Image classification data set "dataset" (MrHarsh10/tspi_-RKNN_MobileNetV3 on GitHub). Class labels (5): cat, cattle, dog, house, pig.

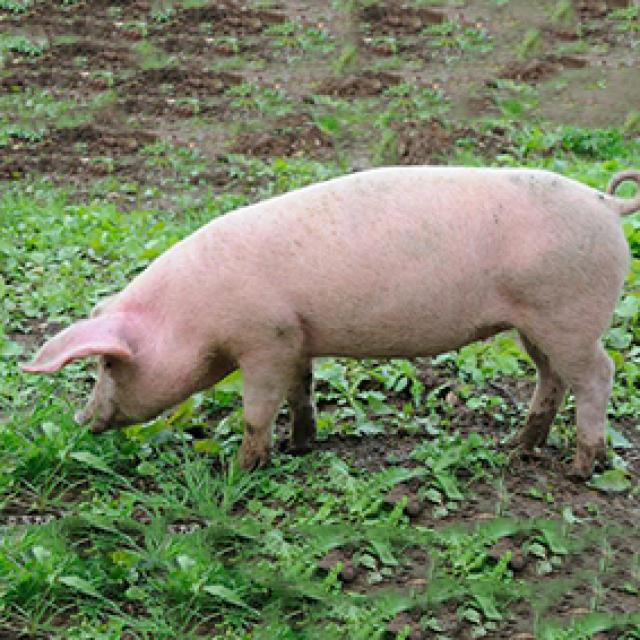
Label: pig

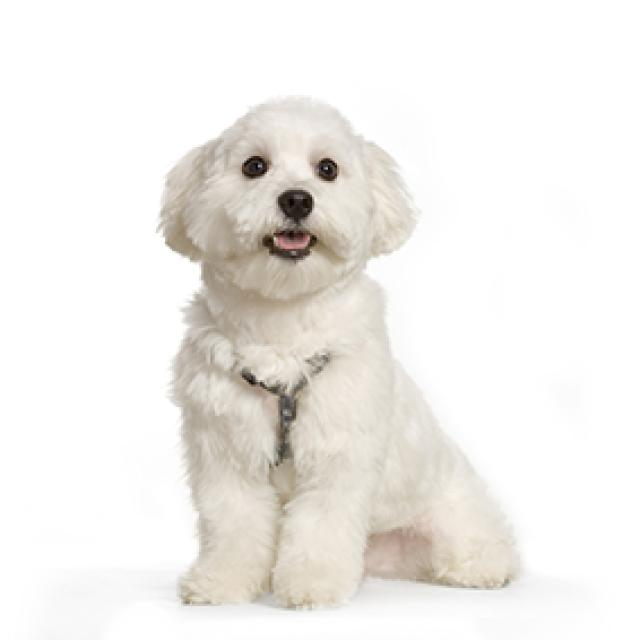
Label: dog

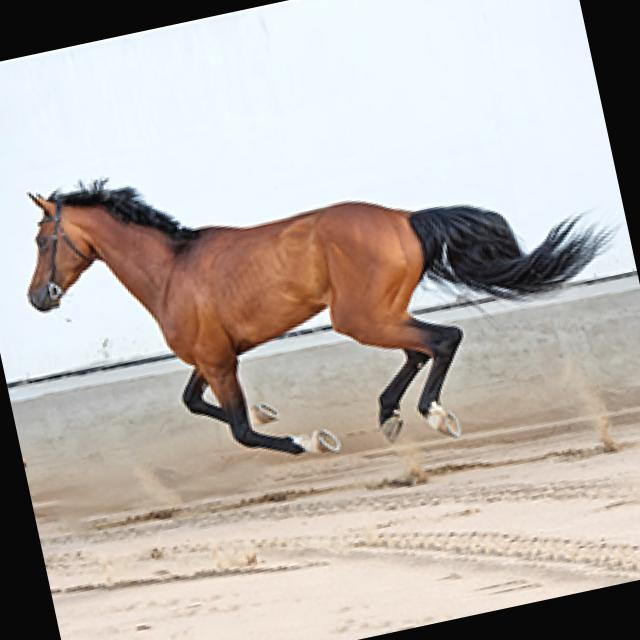
Label: house

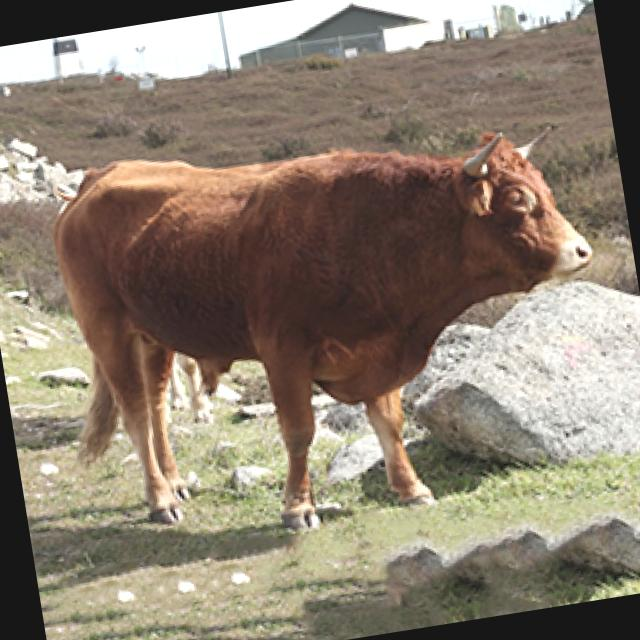
Label: cattle

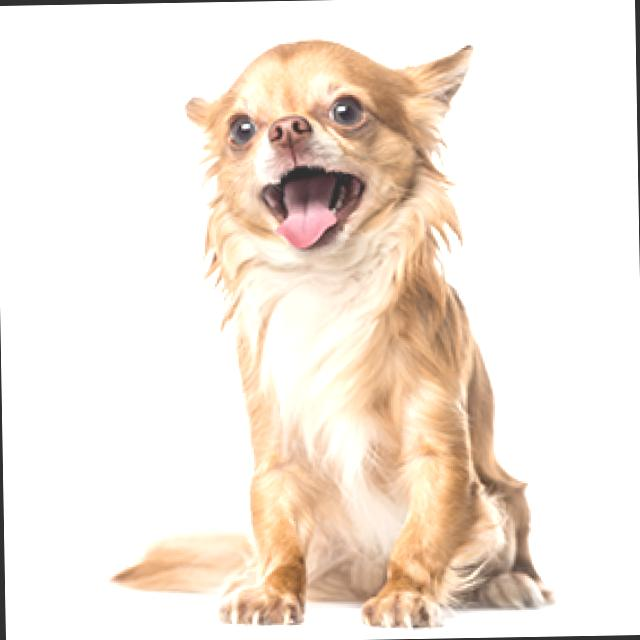
Label: dog

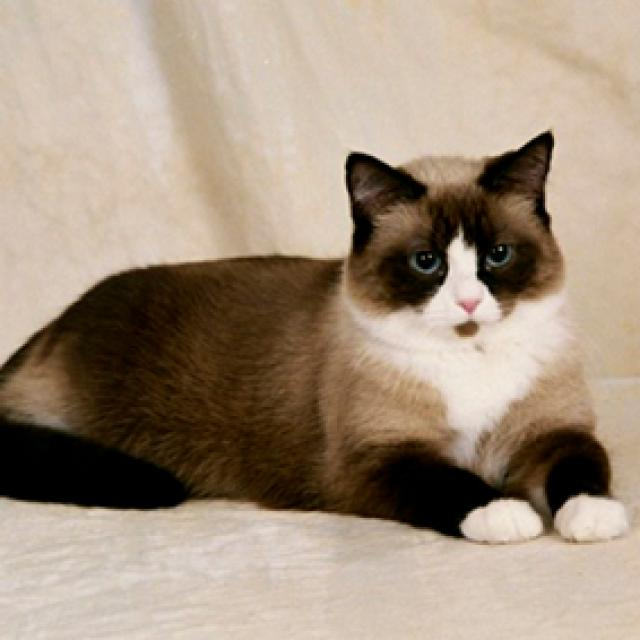
Label: cat
